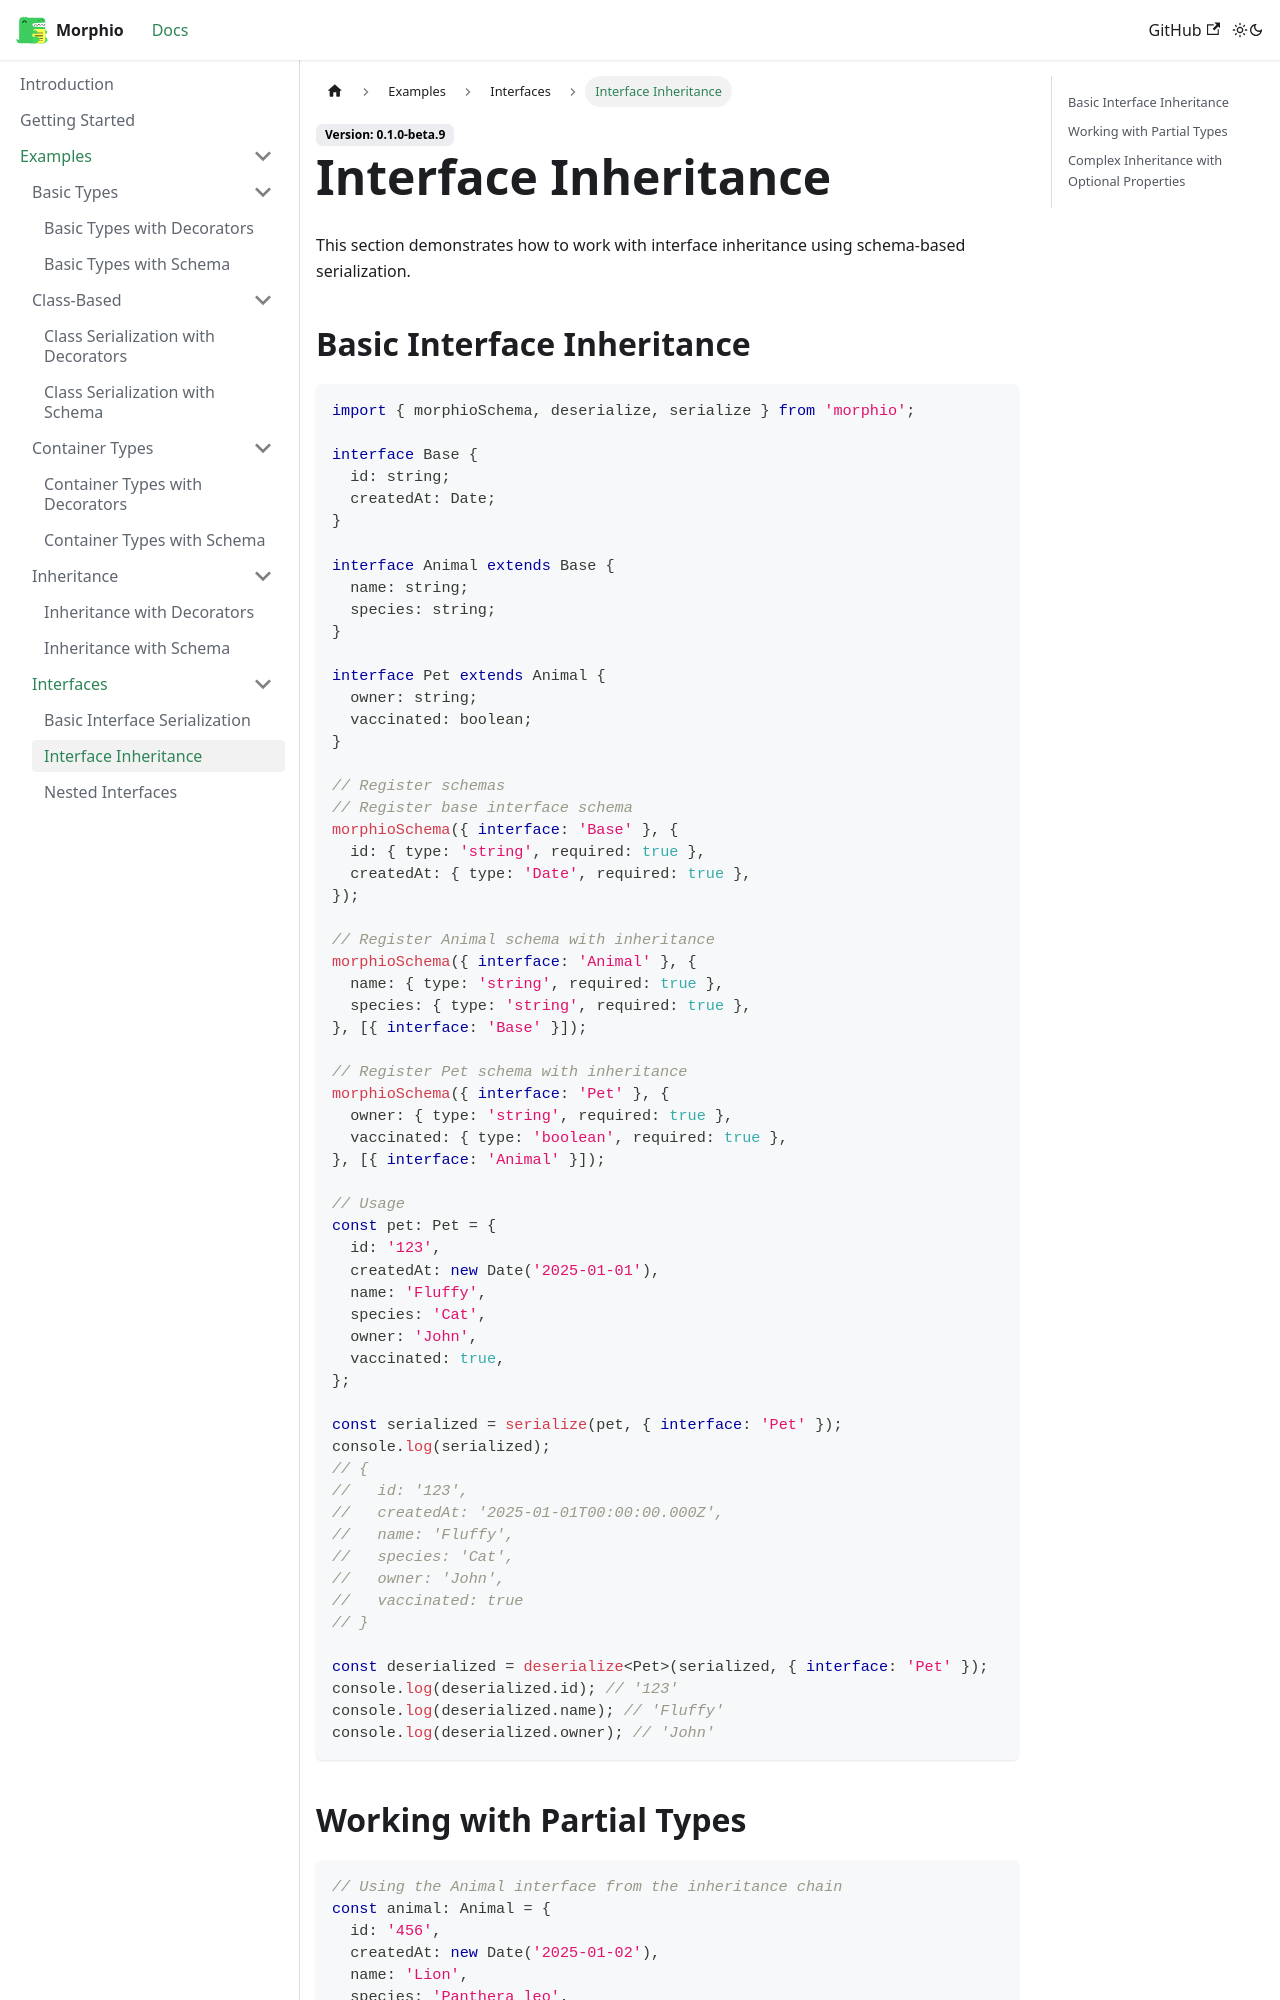

repository: RPethani/Morphio · page: docs/examples/interfaces/inheritance/index.html · generator: docusaurus

---
sidebar_position: 3
---

# Interface Inheritance

This section demonstrates how to work with interface inheritance using schema-based serialization.

## Basic Interface Inheritance

```typescript
import { morphioSchema, deserialize, serialize } from 'morphio';

interface Base {
  id: string;
  createdAt: Date;
}

interface Animal extends Base {
  name: string;
  species: string;
}

interface Pet extends Animal {
  owner: string;
  vaccinated: boolean;
}

// Register schemas
// Register base interface schema
morphioSchema({ interface: 'Base' }, {
  id: { type: 'string', required: true },
  createdAt: { type: 'Date', required: true },
});

// Register Animal schema with inheritance
morphioSchema({ interface: 'Animal' }, {
  name: { type: 'string', required: true },
  species: { type: 'string', required: true },
}, [{ interface: 'Base' }]);

// Register Pet schema with inheritance
morphioSchema({ interface: 'Pet' }, {
  owner: { type: 'string', required: true },
  vaccinated: { type: 'boolean', required: true },
}, [{ interface: 'Animal' }]);

// Usage
const pet: Pet = {
  id: '123',
  createdAt: new Date('2025-01-01'),
  name: 'Fluffy',
  species: 'Cat',
  owner: 'John',
  vaccinated: true,
};

const serialized = serialize(pet, { interface: 'Pet' });
console.log(serialized);
// {
//   id: '123',
//   createdAt: '2025-01-01T00:00:00.000Z',
//   name: 'Fluffy',
//   species: 'Cat',
//   owner: 'John',
//   vaccinated: true
// }

const deserialized = deserialize<Pet>(serialized, { interface: 'Pet' });
console.log(deserialized.id); // '123'
console.log(deserialized.name); // 'Fluffy'
console.log(deserialized.owner); // 'John'
```
